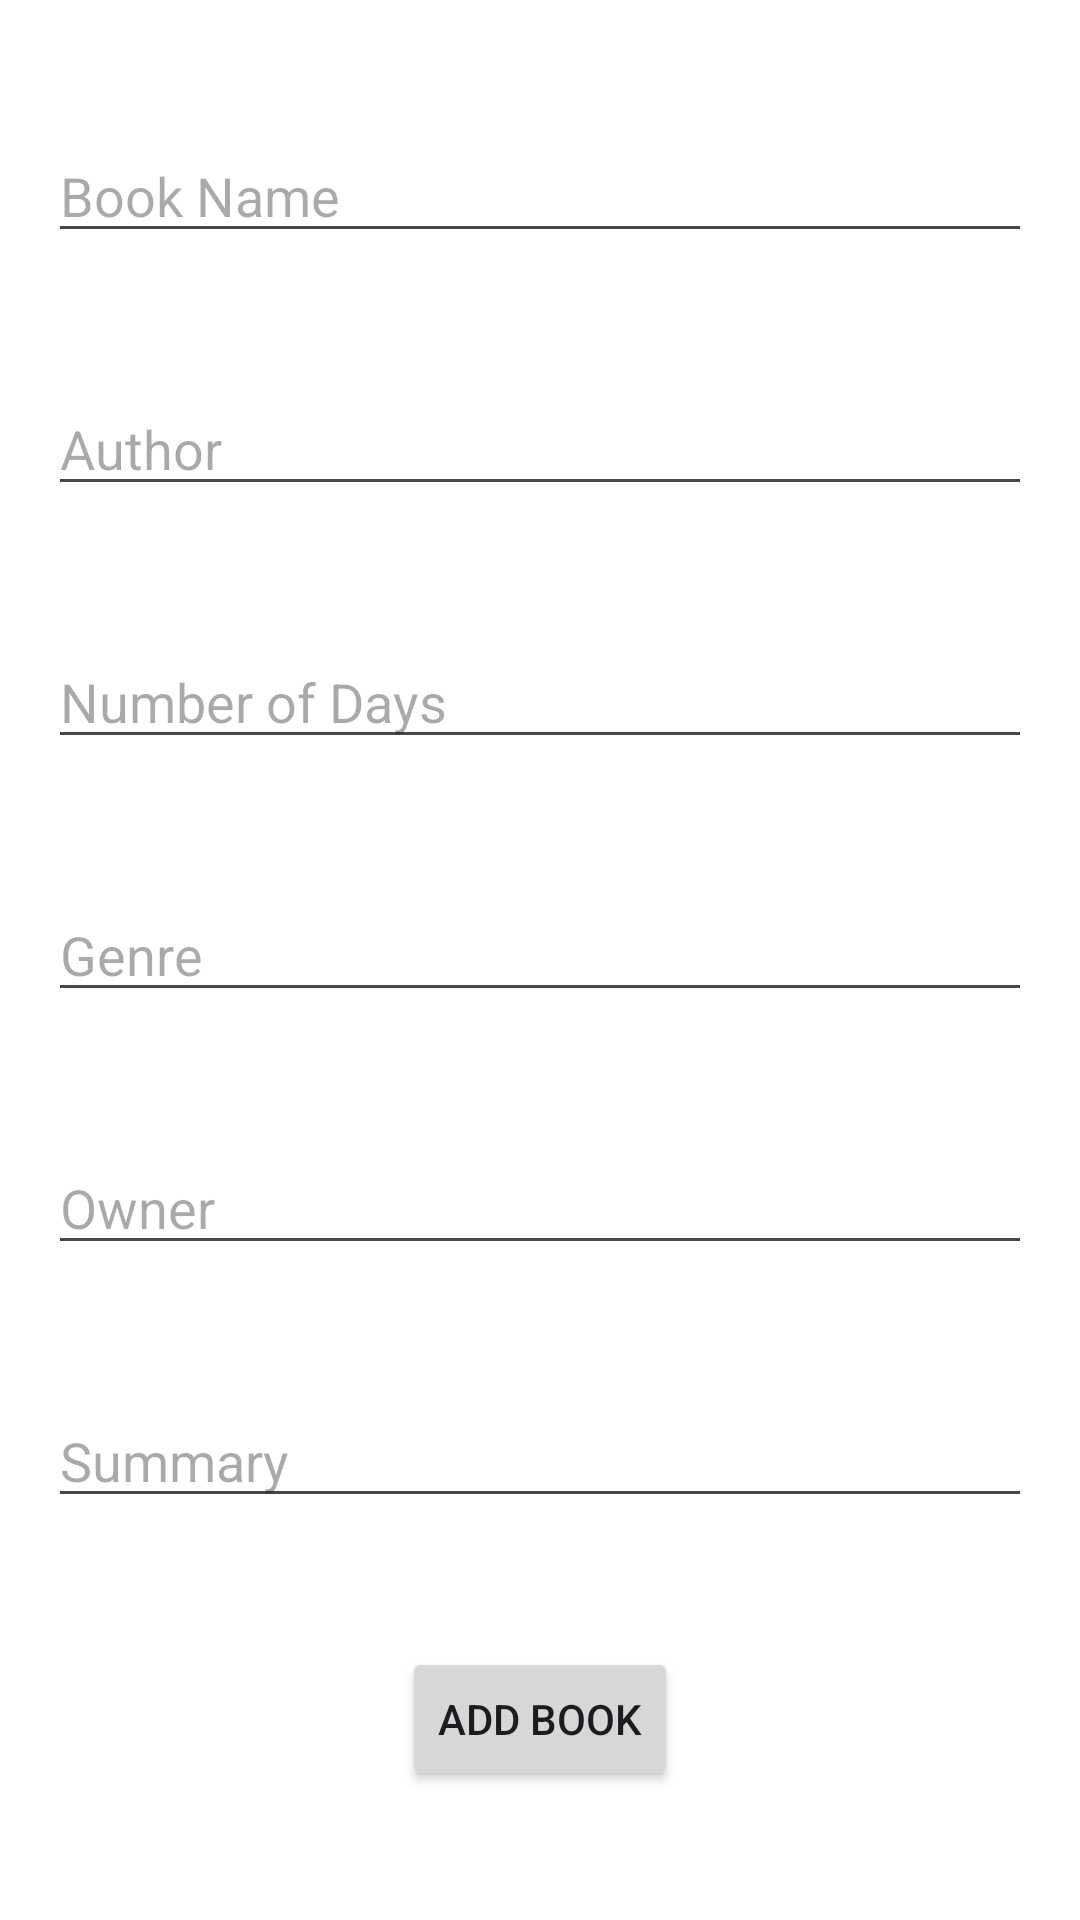

Layout XML and referenced resources for this Android screen:
<!-- AndroidManifest.xml: application theme Theme.FinalBookApp -->
<!-- res/layout/add_book.xml -->
<?xml version="1.0" encoding="utf-8"?>
<androidx.constraintlayout.widget.ConstraintLayout
    xmlns:android="http://schemas.android.com/apk/res/android"
    xmlns:app="http://schemas.android.com/apk/res-auto"
    android:layout_width="match_parent"
    android:layout_height="match_parent">

    <EditText
        android:id="@+id/editTextBookName"
        android:layout_width="match_parent"
        android:layout_height="wrap_content"
        android:layout_marginStart="16dp"
        android:layout_marginEnd="16dp"
        android:hint="Book Name"
        app:layout_constraintBottom_toTopOf="@+id/editTextAuthor"
        app:layout_constraintEnd_toEndOf="parent"
        app:layout_constraintStart_toStartOf="parent"
        app:layout_constraintTop_toTopOf="parent" />

    <EditText
        android:id="@+id/editTextAuthor"
        android:layout_width="match_parent"
        android:layout_height="wrap_content"
        android:layout_marginStart="16dp"
        android:layout_marginEnd="16dp"
        android:hint="Author"
        app:layout_constraintBottom_toTopOf="@+id/editTextNumber"
        app:layout_constraintEnd_toEndOf="parent"
        app:layout_constraintStart_toStartOf="parent"
        app:layout_constraintTop_toBottomOf="@+id/editTextBookName" />


    
    <EditText
        android:id="@+id/editTextNumber"
        android:layout_width="match_parent"
        android:layout_height="wrap_content"
        android:layout_marginStart="16dp"
        android:layout_marginEnd="16dp"
        android:hint="Number of Days"
        app:layout_constraintBottom_toTopOf="@+id/editTextGenre"
        app:layout_constraintEnd_toEndOf="parent"
        app:layout_constraintStart_toStartOf="parent"
        app:layout_constraintTop_toBottomOf="@id/editTextAuthor" />

    
    <EditText
        android:id="@+id/editTextGenre"
        android:layout_width="match_parent"
        android:layout_height="wrap_content"
        android:layout_marginStart="16dp"
        android:layout_marginEnd="16dp"
        android:hint="Genre"
        app:layout_constraintBottom_toTopOf="@+id/editTextOwner"
        app:layout_constraintEnd_toEndOf="parent"
        app:layout_constraintStart_toStartOf="parent"
        app:layout_constraintTop_toBottomOf="@id/editTextNumber" />

    
    <EditText
        android:id="@+id/editTextOwner"
        android:layout_width="match_parent"
        android:layout_height="wrap_content"
        android:layout_marginStart="16dp"
        android:layout_marginEnd="16dp"
        android:hint="Owner"
        app:layout_constraintBottom_toTopOf="@+id/editTextSummary"
        app:layout_constraintEnd_toEndOf="parent"
        app:layout_constraintStart_toStartOf="parent"
        app:layout_constraintTop_toBottomOf="@id/editTextGenre" />

    
    <EditText
        android:id="@+id/editTextSummary"
        android:layout_width="match_parent"
        android:layout_height="wrap_content"
        android:layout_marginStart="16dp"
        android:layout_marginEnd="16dp"
        android:hint="Summary"
        app:layout_constraintBottom_toTopOf="@+id/buttonAddBook"
        app:layout_constraintEnd_toEndOf="parent"
        app:layout_constraintStart_toStartOf="parent"
        app:layout_constraintTop_toBottomOf="@id/editTextOwner" />

    <Button
        android:id="@+id/buttonAddBook"
        android:layout_width="wrap_content"
        android:layout_height="wrap_content"
        android:text="Add Book"
        app:layout_constraintBottom_toBottomOf="parent"
        app:layout_constraintEnd_toEndOf="parent"
        app:layout_constraintStart_toStartOf="parent"
        app:layout_constraintTop_toBottomOf="@+id/editTextSummary" />
</androidx.constraintlayout.widget.ConstraintLayout>
<!-- resources referenced by this layout -->
<resources>
  <style name="Theme.FinalBookApp" parent="Base.Theme.FinalBookApp" />
  <style name="Base.Theme.FinalBookApp" parent="Theme.Material3.DayNight.NoActionBar">
          
          
          <item name="android:windowBackground">#ffffff</item>
          <item name="android:statusBarColor">#ffffff</item>
      </style>
</resources>
